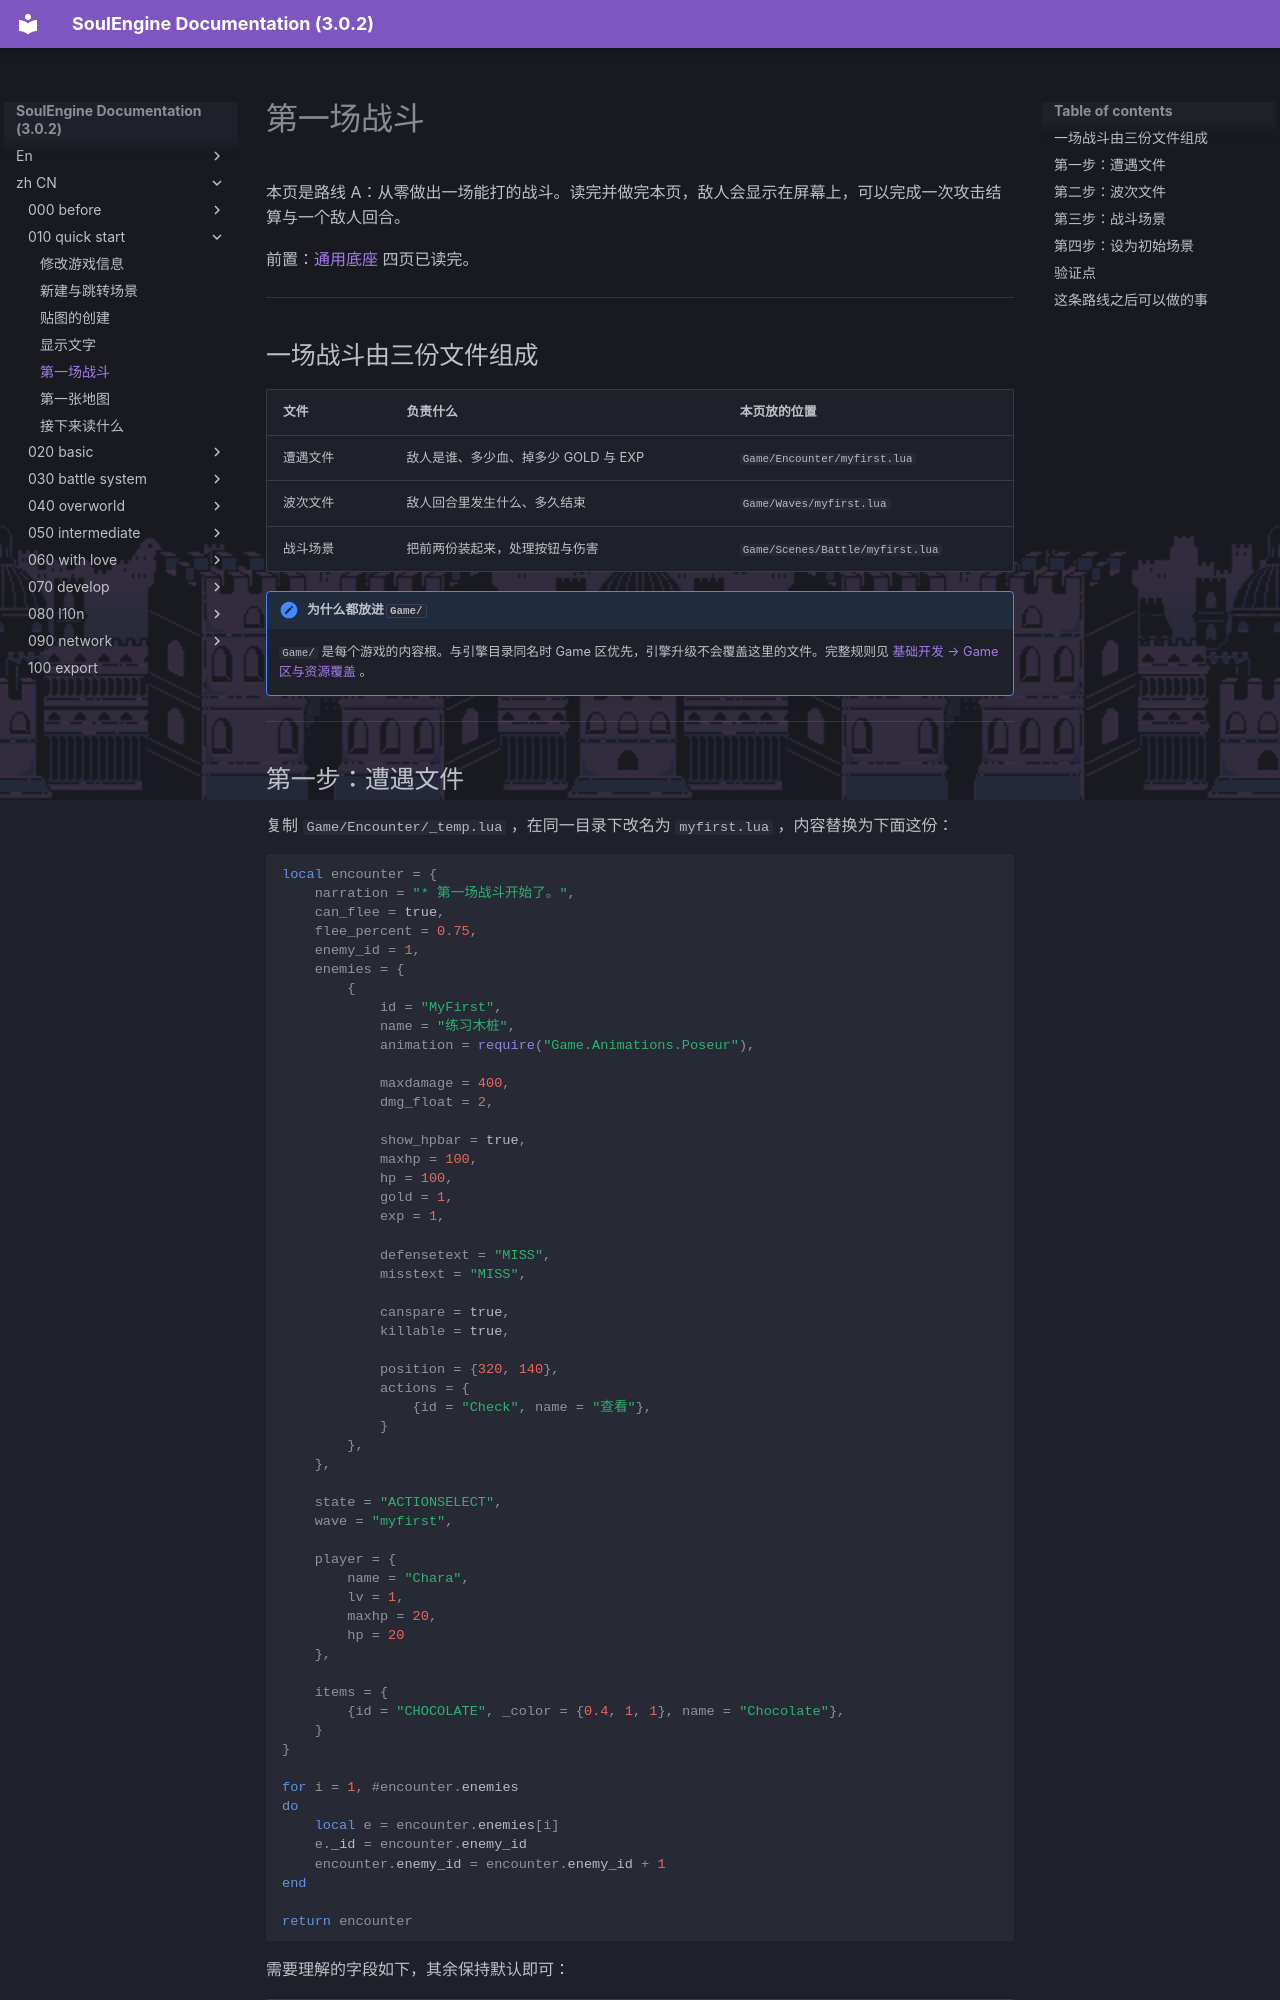

repository: AnskiyyRenew/SoulEngine-Documentation · page: zh_CN/010_quick_start/040_first_battle/index.html · generator: mkdocs

---
title: 第一场战斗
---

本页是路线 A：从零做出一场能打的战斗。读完并做完本页，敌人会显示在屏幕上，可以完成一次攻击结算与一个敌人回合。

前置：[通用底座](./index.md) 四页已读完。

---

## 一场战斗由三份文件组成

| 文件 | 负责什么 | 本页放的位置 |
|---|---|---|
| 遭遇文件 | 敌人是谁、多少血、掉多少 GOLD 与 EXP | `Game/Encounter/myfirst.lua` |
| 波次文件 | 敌人回合里发生什么、多久结束 | `Game/Waves/myfirst.lua` |
| 战斗场景 | 把前两份装起来，处理按钮与伤害 | `Game/Scenes/Battle/myfirst.lua` |

!!! note "为什么都放进 `Game/`"
    `Game/` 是每个游戏的内容根。与引擎目录同名时 Game 区优先，引擎升级不会覆盖这里的文件。完整规则见 [基础开发 → Game 区与资源覆盖](../020_basic/110_game_area.md) 。

---
